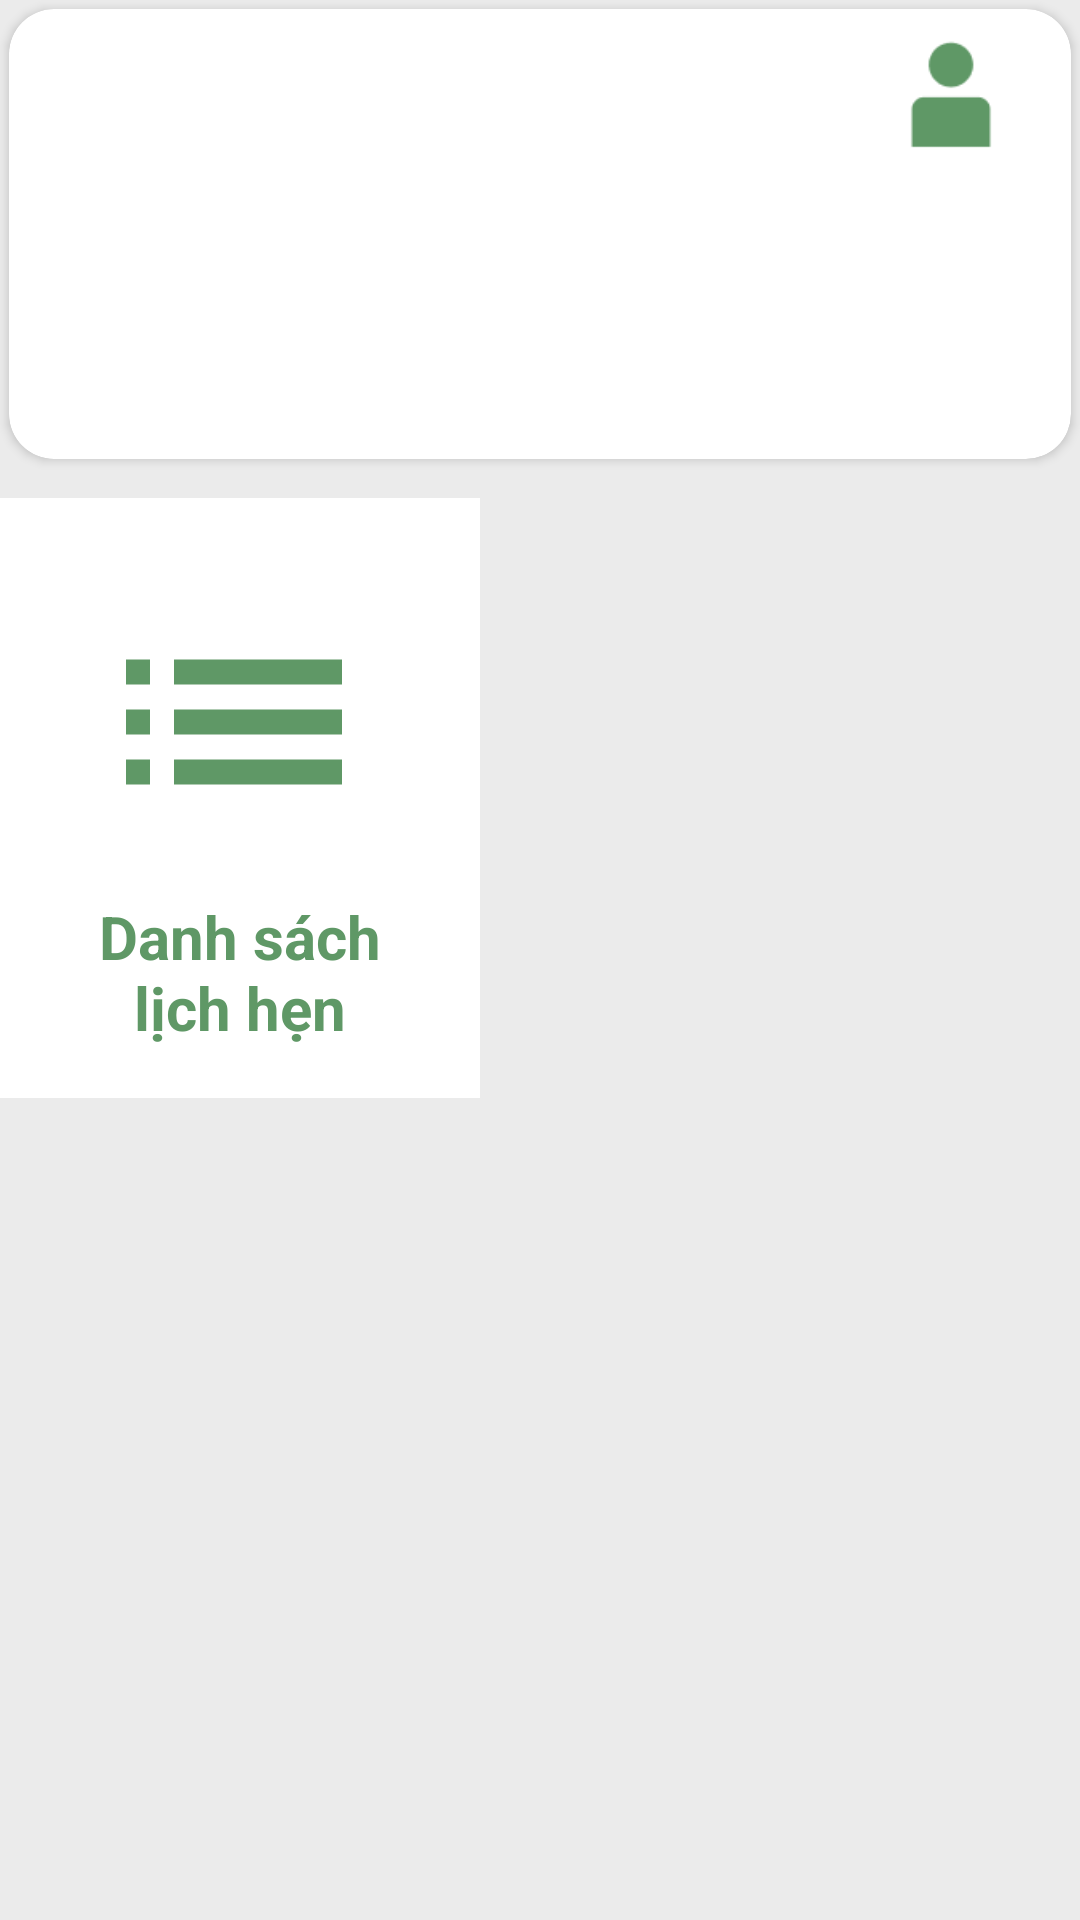

Write the Android layout XML for this screen, with the resource values it uses.
<!-- AndroidManifest.xml: application theme Theme.Exe201 -->
<!-- res/layout/activity_shipper_main.xml -->
<?xml version="1.0" encoding="utf-8"?>
<RelativeLayout xmlns:android="http://schemas.android.com/apk/res/android"
    xmlns:app="http://schemas.android.com/apk/res-auto"
    xmlns:tools="http://schemas.android.com/tools"
    android:layout_width="match_parent"
    android:layout_height="match_parent"
    android:background="@color/background"
    tools:context=".ShipperMainActivity">
    <androidx.cardview.widget.CardView
        android:id="@+id/RLupper"
        android:layout_width="match_parent"
        android:layout_height="wrap_content"
        app:cardCornerRadius="15dp"
        android:layout_margin="3dp"
        android:elevation="10dp">
        <androidx.constraintlayout.widget.ConstraintLayout
            android:layout_width="match_parent"
            android:layout_height="150dp"
            android:background="@drawable/start"
            >

            <androidx.constraintlayout.widget.ConstraintLayout
                android:id="@+id/LLupper"
                android:layout_width="match_parent"
                android:layout_height="wrap_content"
                app:layout_constraintEnd_toEndOf="parent"
                app:layout_constraintStart_toStartOf="parent"
                app:layout_constraintTop_toTopOf="parent">

                <ImageView
                    android:id="@+id/message"
                    android:layout_width="50dp"
                    android:layout_height="50dp"
                    android:layout_marginLeft="20dp"
                    android:layout_marginTop="5dp"
                    android:background="@drawable/mes"
                    app:layout_constraintLeft_toLeftOf="parent"
                    app:layout_constraintTop_toTopOf="parent"
                    app:layout_constraintBottom_toBottomOf="parent"/>

                <ImageView
                    android:id="@+id/profile"
                    android:layout_width="50dp"
                    android:layout_height="50dp"
                    android:layout_marginRight="15dp"
                    android:layout_marginTop="5dp"
                    android:background="@drawable/self"
                    android:maxWidth="30dp"
                    android:maxHeight="30dp"
                    app:layout_constraintRight_toRightOf="parent"
                    app:layout_constraintTop_toTopOf="parent"
                    app:layout_constraintBottom_toBottomOf="parent"/>
            </androidx.constraintlayout.widget.ConstraintLayout>

            <ImageView
                android:id="@+id/mot3"
                android:layout_width="200dp"
                android:layout_height="100dp"
                android:layout_alignParentLeft="true"
                android:layout_alignParentTop="true"
                android:background="@drawable/mot"
                app:layout_constraintBottom_toBottomOf="parent"
                app:layout_constraintEnd_toEndOf="parent"
                app:layout_constraintStart_toStartOf="@+id/LLupper"
                app:layout_constraintTop_toTopOf="@+id/LLupper" />
        </androidx.constraintlayout.widget.ConstraintLayout>
    </androidx.cardview.widget.CardView>
    <LinearLayout
        android:layout_width="match_parent"
        android:layout_height="wrap_content"
        android:orientation="vertical"
        android:layout_below="@id/RLupper">
        <androidx.constraintlayout.widget.ConstraintLayout
            android:layout_width="match_parent"
            android:layout_height="wrap_content"
            android:layout_marginVertical="10dp">
            <LinearLayout
                android:id="@+id/layoutOrderList"
                android:layout_width="160dp"
                android:layout_height="200dp"
                android:gravity="center"
                android:orientation="vertical"
                android:padding="15dp"
                app:layout_constraintDimensionRatio="H,1:1"
                app:layout_constraintStart_toStartOf="parent"
                app:layout_constraintTop_toTopOf="parent"
                android:background="@color/white">
                <ImageView
                    android:id="@+id/ivOrderList"
                    android:layout_width="100dp"
                    android:layout_height="100dp"
                    android:layout_margin="8dp"
                    android:contentDescription="@string/app_name"
                    android:padding="8dp"
                    android:background="@drawable/baseline_list_24"
                    android:backgroundTint="@color/primary"/>
                <TextView
                    android:id="@+id/tvOrderList"
                    android:layout_width="wrap_content"
                    android:layout_height="wrap_content"
                    android:gravity="center"
                    android:text="Danh sách lịch hẹn"
                    android:textColor="@color/primary"
                    android:textSize="20sp"
                    android:textStyle="bold" />
            </LinearLayout>
        </androidx.constraintlayout.widget.ConstraintLayout>
    </LinearLayout>
</RelativeLayout>
<!-- resources referenced by this layout -->
<resources>
  <color name="background">#EBEBEB</color>
  <color name="primary">#5F9866</color>
  <color name="white">#FFFFFFFF</color>
  <!-- drawable baseline_list_24 (drawable) -->
  <vector android:autoMirrored="true" android:height="30dp"
      android:tint="#FFFFFF" android:viewportHeight="24"
      android:viewportWidth="25" android:width="30dp" xmlns:android="http://schemas.android.com/apk/res/android">
      <path android:fillColor="@android:color/white" android:pathData="M3,13h2v-2L3,11v2zM3,17h2v-2L3,15v2zM3,9h2L5,7L3,7v2zM7,13h14v-2L7,11v2zM7,17h14v-2L7,15v2zM7,7v2h14L21,7L7,7z"/>
  </vector>
  <!-- drawable mes: png bitmap (drawable, 1120 bytes) -->
  <!-- drawable mot: png bitmap (drawable, 262178 bytes) -->
  <!-- drawable self: png bitmap (drawable, 1432 bytes) -->
  <string name="app_name">exe201</string>
  <style name="Theme.Exe201" parent="Base.Theme.Exe201" />
  <style name="Base.Theme.Exe201" parent="Theme.Material3.DayNight.NoActionBar">
          
          
      </style>
</resources>
